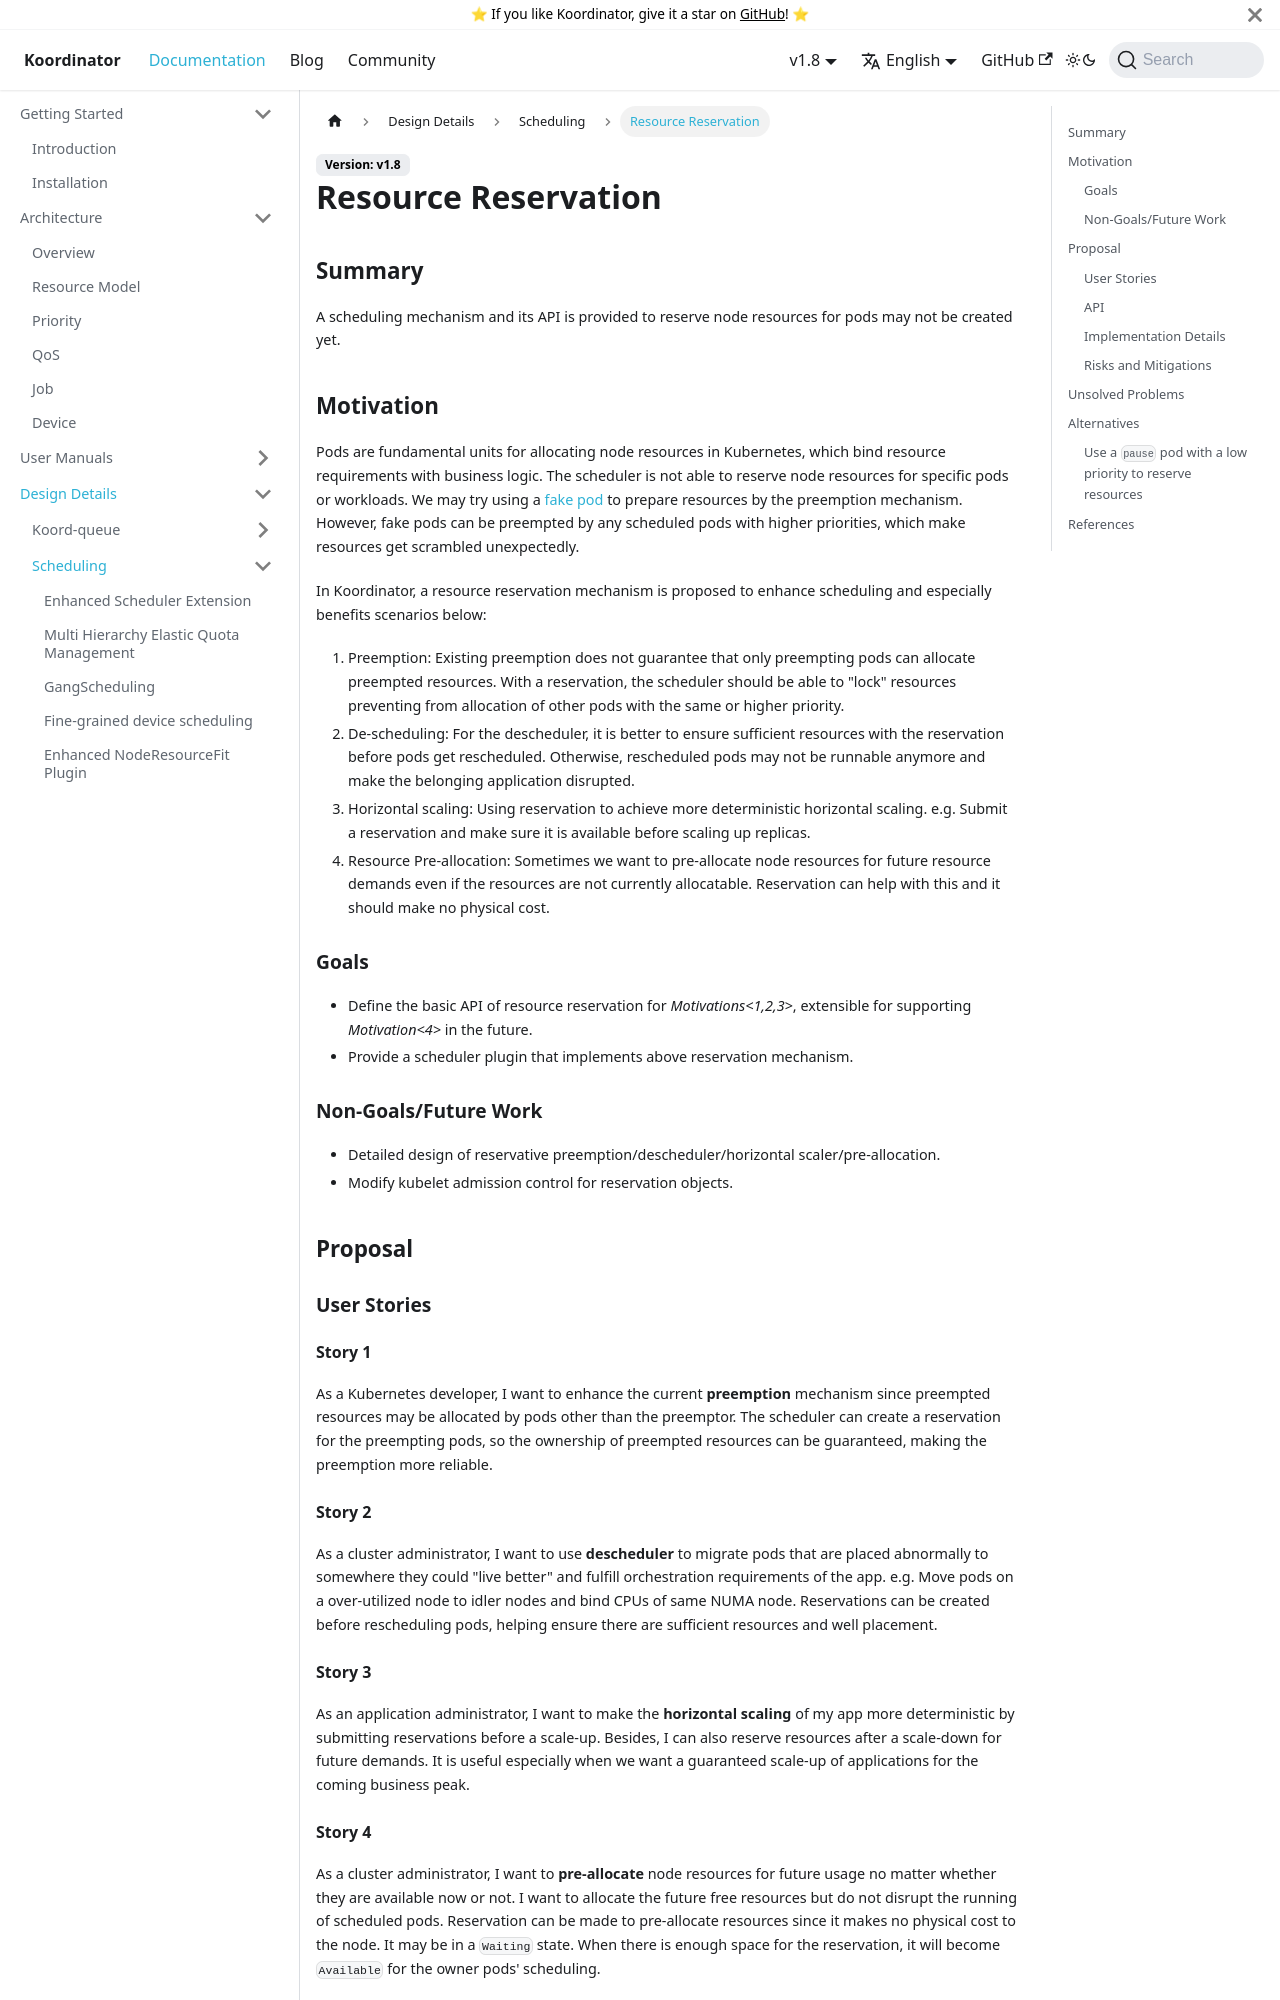

repository: koordinator-sh/website · page: docs/designs/resource-reservation.html · generator: docusaurus

# Resource Reservation

## Summary

A scheduling mechanism and its API is provided to reserve node resources for pods may not be created yet.

## Motivation

Pods are fundamental units for allocating node resources in Kubernetes, which bind resource requirements with business logic. The scheduler is not able to reserve node resources for specific pods or workloads. We may try using a [fake pod](https://github.com/kubernetes/autoscaler/blob/master/cluster-autoscaler/FAQ.md#how-can-i-configure-overprovisioning-with-cluster-autoscaler) to prepare resources by the preemption mechanism. However, fake pods can be preempted by any scheduled pods with higher priorities, which make resources get scrambled unexpectedly.

In Koordinator, a resource reservation mechanism is proposed to enhance scheduling and especially benefits scenarios below:

1. Preemption: Existing preemption does not guarantee that only preempting pods can allocate preempted resources. With a reservation, the scheduler should be able to "lock" resources preventing from allocation of other pods with the same or higher priority.
2. De-scheduling: For the descheduler, it is better to ensure sufficient resources with the reservation before pods get rescheduled. Otherwise, rescheduled pods may not be runnable anymore and make the belonging application disrupted.
3. Horizontal scaling: Using reservation to achieve more deterministic horizontal scaling. e.g. Submit a reservation and make sure it is available before scaling up replicas.
4. Resource Pre-allocation: Sometimes we want to pre-allocate node resources for future resource demands even if the resources are not currently allocatable. Reservation can help with this and it should make no physical cost.

### Goals

- Define the basic API of resource reservation for *Motivations<1,2,3>*, extensible for supporting *Motivation<4>* in the future.
- Provide a scheduler plugin that implements above reservation mechanism.

### Non-Goals/Future Work

- Detailed design of reservative preemption/descheduler/horizontal scaler/pre-allocation.
- Modify kubelet admission control for reservation objects.

## Proposal

### User Stories

#### Story 1

As a Kubernetes developer, I want to enhance the current **preemption** mechanism since preempted resources may be allocated by pods other than the preemptor. The scheduler can create a reservation for the preempting pods, so the ownership of preempted resources can be guaranteed, making the preemption more reliable.

#### Story 2

As a cluster administrator, I want to use **descheduler** to migrate pods that are placed abnormally to somewhere they could "live better" and fulfill orchestration requirements of the app. e.g. Move pods on a over-utilized node to idler nodes and bind CPUs of same NUMA node. Reservations can be created before rescheduling pods, helping ensure there are sufficient resources and well placement.

#### Story 3

As an application administrator, I want to make the **horizontal scaling** of my app more deterministic by submitting reservations before a scale-up. Besides, I can also reserve resources after a scale-down for future demands. It is useful especially when we want a guaranteed scale-up of applications for the coming business peak.

#### Story 4

As a cluster administrator, I want to **pre-allocate** node resources for future usage no matter whether they are available now or not. I want to allocate the future free resources but do not disrupt the running of scheduled pods. Reservation can be made to pre-allocate resources since it makes no physical cost to the node. It may be in a `Waiting` state. When there is enough space for the reservation, it will become `Available` for the owner pods' scheduling.
